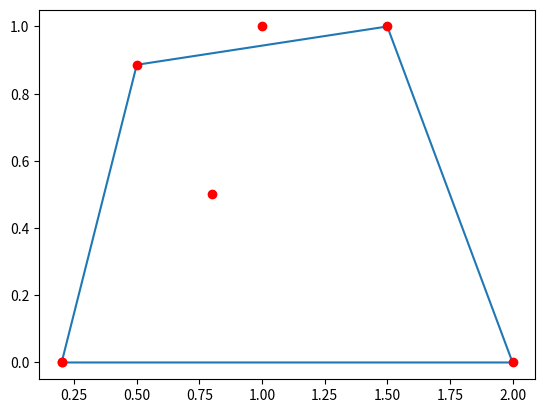

Generate this figure with matplotlib:
import numpy as np
from sympy.geometry import *
from sympy.plotting.pygletplot import PygletPlot as Plot
import matplotlib.pyplot as plt
import matplotlib.path as mpltPath

def find_points():
    return [(0.2,0), (0.5,0.886), (1.5,1.0), (2.0,0.0)]

def construct_poly(points):
    p1, p2, p3, p4 = points
    points.append(p1)
    return Polygon(p1, p2, p3, p4)

def check_sympy(poly,p1,p2):
    print(poly.encloses_point(p1))
    print(poly.encloses_point(p2))
    print(poly.encloses(poly))

def check_matplot(points,p1,p2):
    path = mpltPath.Path(points)
    print(path.contains_point(list(p1),radius=0.1))
    print(path.contains_point(list(p2),radius=0.1))
    print(path.contains_points(points,radius=0.1))

def plot_poly(points,poly):
    x_val = [x[0] for x in points]
    y_val = [x[1] for x in points]

    pa = (0.8,0.5)
    pb = (1.0,1.0)

    plt.plot(x_val,y_val)
    plt.plot(x_val,y_val,'or')
    plt.plot(pa[0],pa[1],'ro')
    plt.plot(pb[0],pb[1],'ro')
    plt.show()
    check_sympy(poly,pa,pb)
    check_matplot(points,pa,pb)

def main():
    points = find_points()
    poly = construct_poly(points)
    print(poly)
    plot_poly(points,poly)

if __name__ == "__main__":
    main()
